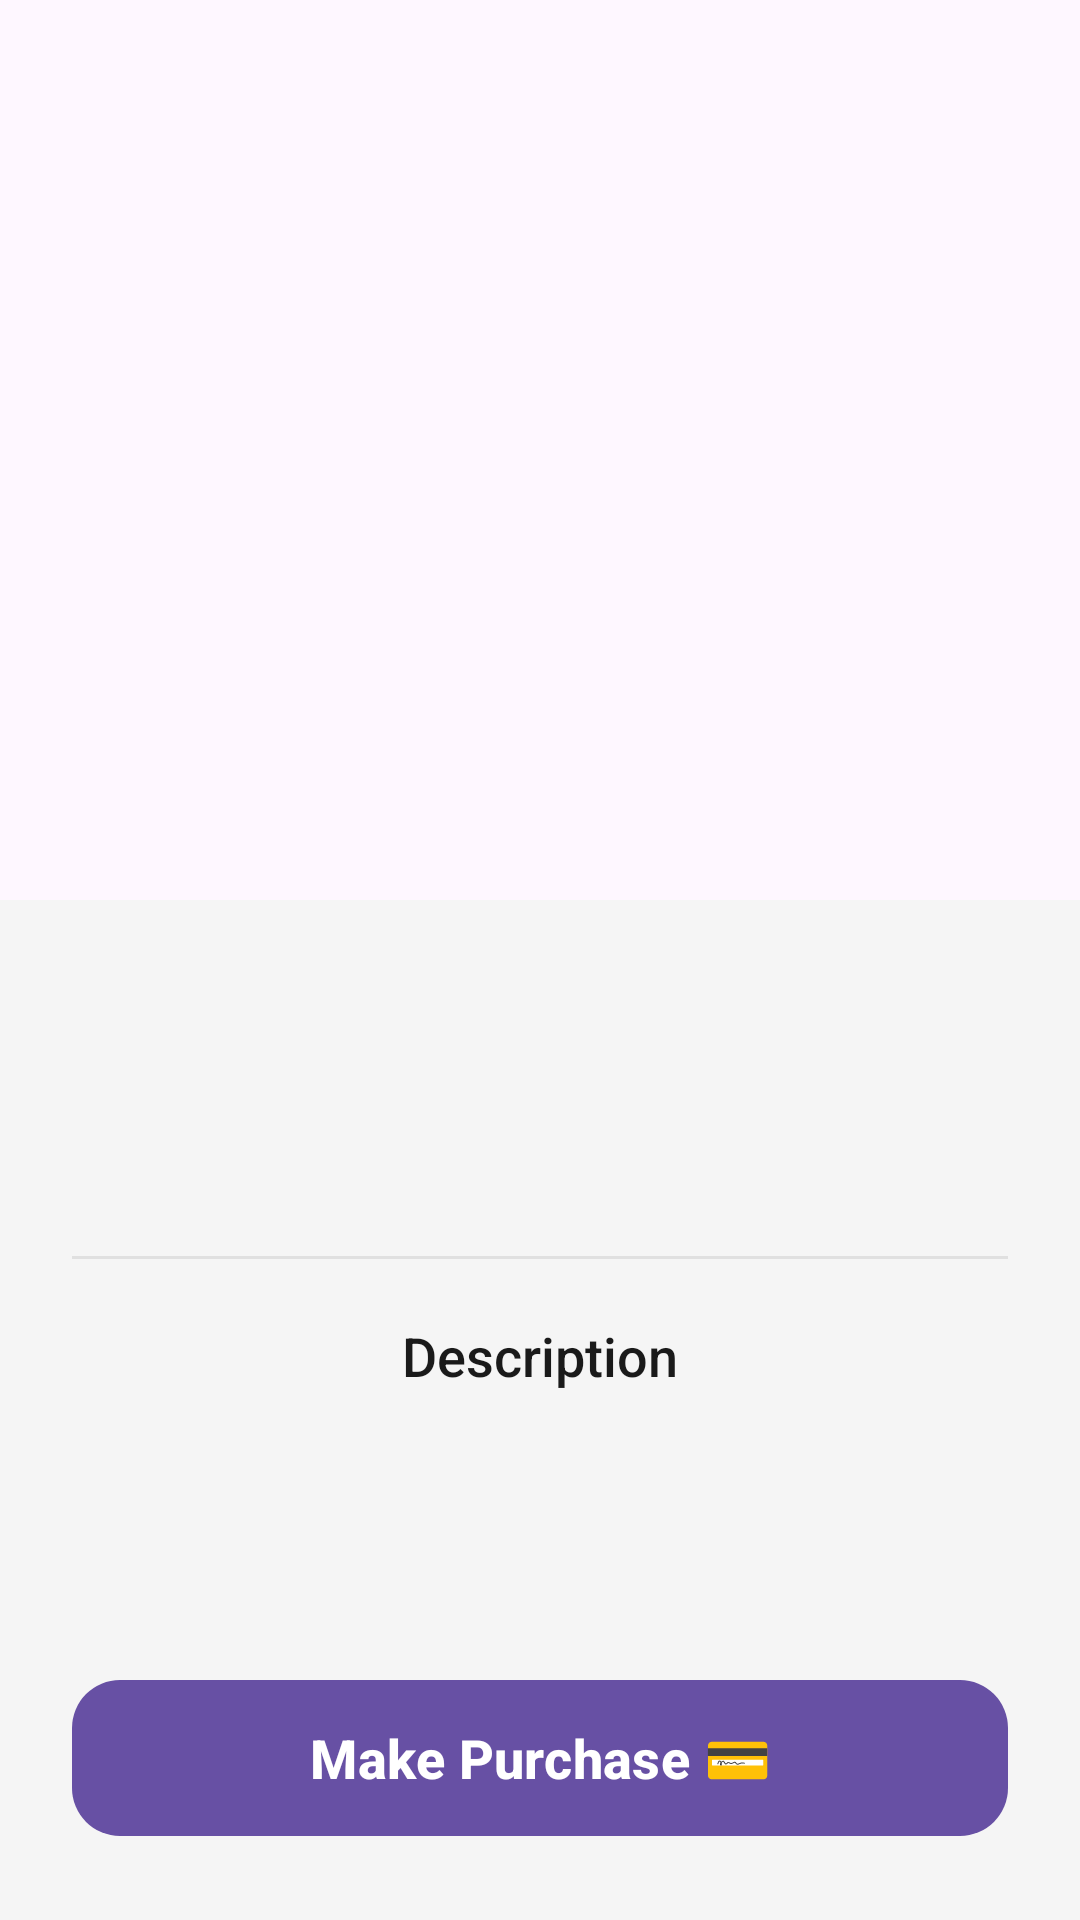

Write the Android layout XML for this screen, with the resource values it uses.
<!-- AndroidManifest.xml: application theme Theme.Sokogarden -->
<!-- res/layout/activity_product_details.xml -->
<?xml version="1.0" encoding="utf-8"?>
<androidx.coordinatorlayout.widget.CoordinatorLayout xmlns:android="http://schemas.android.com/apk/res/android"
    xmlns:app="http://schemas.android.com/apk/res-auto"
    xmlns:tools="http://schemas.android.com/tools"
    android:layout_width="match_parent"
    android:layout_height="match_parent"
    android:background="@color/background"
    tools:context=".ProductDetails">

    <com.google.android.material.appbar.AppBarLayout
        android:id="@+id/app_bar"
        android:layout_width="match_parent"
        android:layout_height="300dp"
        android:theme="@style/Theme.Sokogarden">

        <com.google.android.material.appbar.CollapsingToolbarLayout
            android:id="@+id/toolbar_layout"
            android:layout_width="match_parent"
            android:layout_height="match_parent"
            app:contentScrim="?attr/colorPrimary"
            app:layout_scrollFlags="scroll|exitUntilCollapsed"
            app:toolbarId="@+id/toolbar">

            <ImageView
                android:id="@+id/detail_photo"
                android:layout_width="match_parent"
                android:layout_height="match_parent"
                android:scaleType="centerCrop"
                app:layout_collapseMode="parallax"
                tools:src="@mipmap/ic_launcher" />

            <androidx.appcompat.widget.Toolbar
                android:id="@+id/toolbar"
                android:layout_width="match_parent"
                android:layout_height="?attr/actionBarSize"
                app:layout_collapseMode="pin"
                app:popupTheme="@style/Theme.Sokogarden" />

        </com.google.android.material.appbar.CollapsingToolbarLayout>
    </com.google.android.material.appbar.AppBarLayout>

    <androidx.core.widget.NestedScrollView
        android:layout_width="match_parent"
        android:layout_height="match_parent"
        app:layout_behavior="@string/appbar_scrolling_view_behavior">

        <LinearLayout
            android:layout_width="match_parent"
            android:layout_height="wrap_content"
            android:orientation="vertical"
            android:padding="24dp">

            <TextView
                android:id="@+id/detail_name"
                android:layout_width="match_parent"
                android:layout_height="wrap_content"
                android:fontFamily="sans-serif-black"
                android:textColor="@color/textPrimary"
                android:textSize="28sp"
                tools:text="Product Name" />

            <TextView
                android:id="@+id/detail_cost"
                android:layout_width="wrap_content"
                android:layout_height="wrap_content"
                android:layout_marginTop="8dp"
                android:fontFamily="sans-serif-medium"
                android:textColor="@color/priceColor"
                android:textSize="22sp"
                android:textAlignment="center"
                tools:text="Ksh 2,500" />

            <View
                android:layout_width="match_parent"
                android:layout_height="1dp"
                android:layout_marginVertical="20dp"
                android:background="#E0E0E0" />

            <TextView
                android:layout_width="match_parent"
                android:layout_height="wrap_content"
                android:fontFamily="sans-serif-medium"
                android:text="Description"
                android:textAlignment="center"
                android:textColor="@color/textPrimary"
                android:textSize="18sp" />

            <TextView
                android:id="@+id/detail_description"
                android:layout_width="match_parent"
                android:layout_height="wrap_content"
                android:layout_marginTop="8dp"
                android:fontFamily="sans-serif"
                android:lineSpacingExtra="4dp"
                android:textColor="@color/textSecondary"
                android:textSize="16sp"
                android:textAlignment="center"
                tools:text="This is where the long product description will be displayed." />

            <Space
                android:layout_width="match_parent"
                android:layout_height="100dp" />

        </LinearLayout>
    </androidx.core.widget.NestedScrollView>

    <com.google.android.material.button.MaterialButton
        android:id="@+id/btnMakePurchase"
        android:layout_width="match_parent"
        android:layout_height="60dp"
        android:layout_gravity="bottom"
        android:layout_margin="24dp"
        android:text="Make Purchase 💳"
        android:textSize="18sp"
        android:textStyle="bold"
        app:cornerRadius="16dp"
        app:elevation="8dp" />

</androidx.coordinatorlayout.widget.CoordinatorLayout>
<!-- resources referenced by this layout -->
<resources>
  <color name="background">#F5F5F5</color>
  <color name="priceColor">#E69A24</color>
  <color name="textPrimary">#1A1A1A</color>
  <color name="textSecondary">#757575</color>
  <style name="Theme.Sokogarden" parent="Base.Theme.Sokogarden" />
  <style name="Base.Theme.Sokogarden" parent="Theme.Material3.DayNight.NoActionBar">
          
      </style>
</resources>
